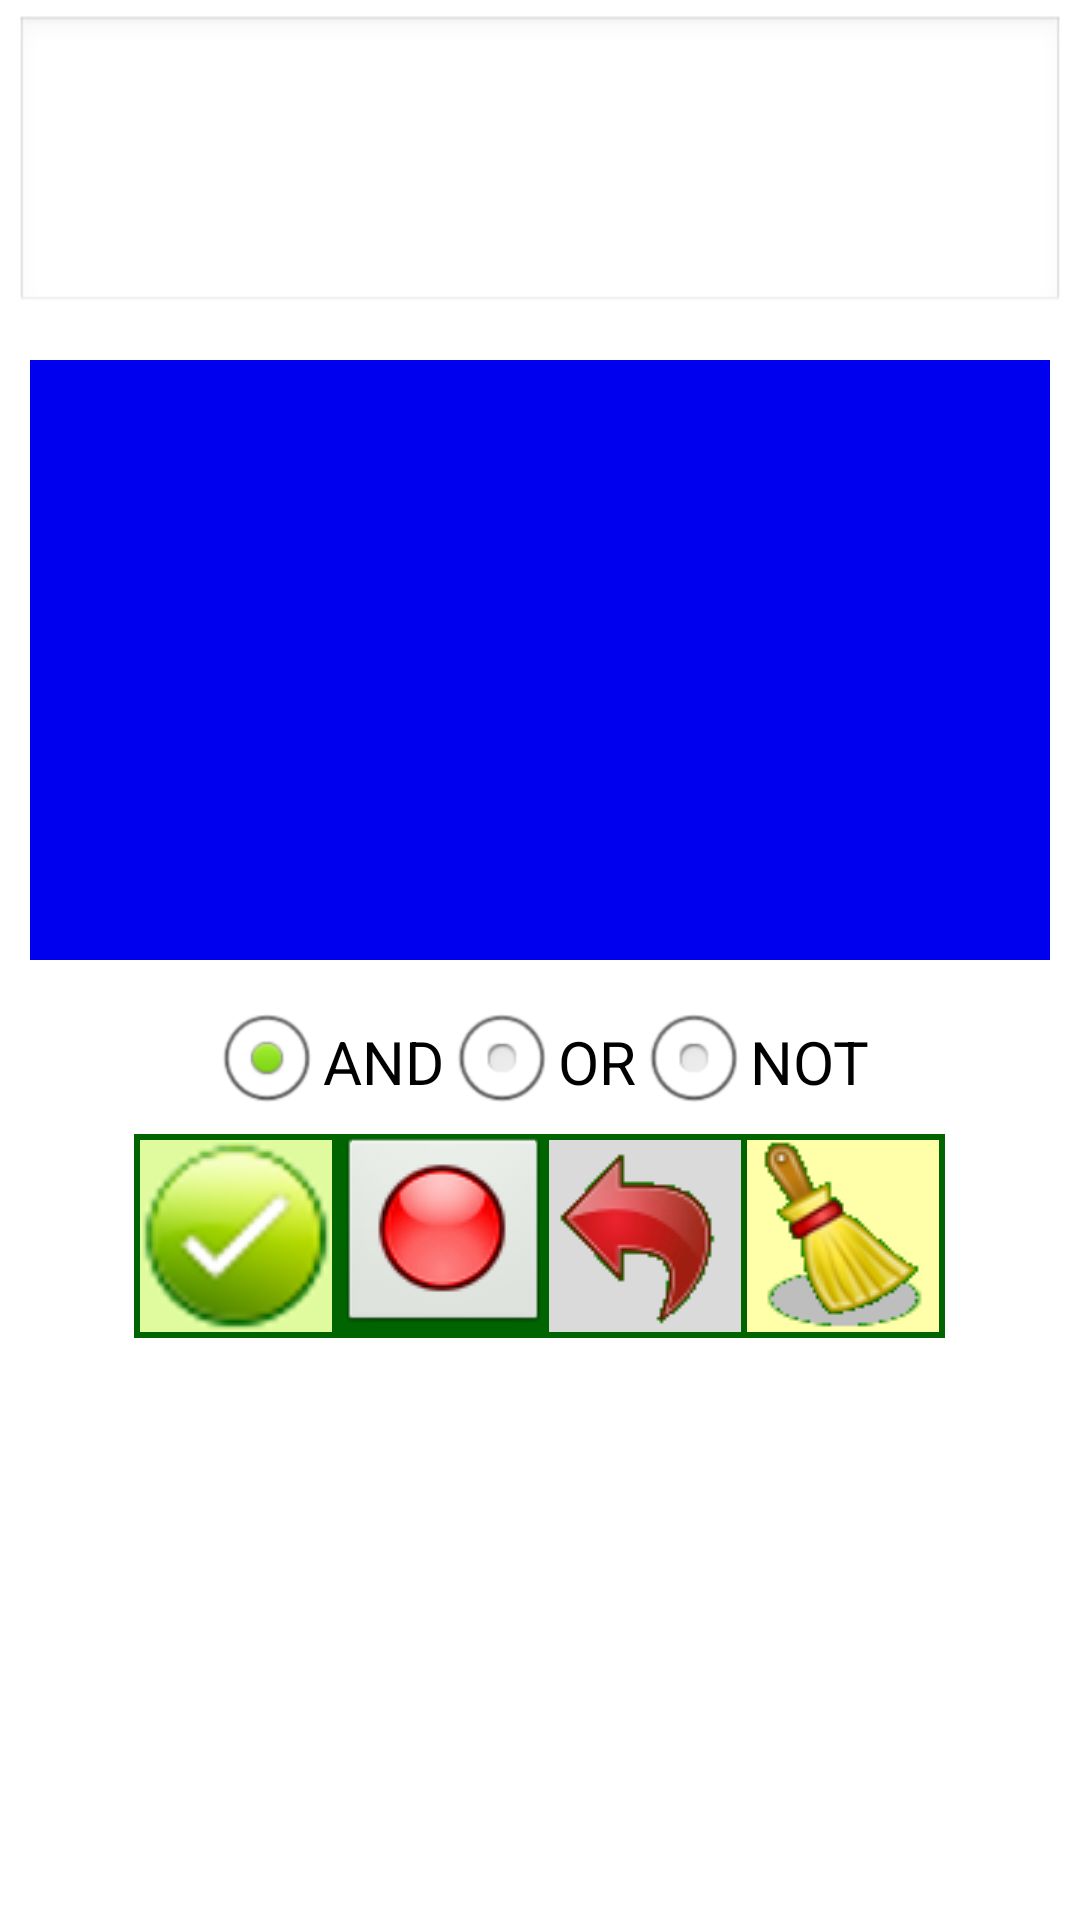

Write the Android layout XML for this screen, with the resource values it uses.
<!-- AndroidManifest.xml: application theme AppTheme -->
<!-- res/layout/dlg_filter_showlog.xml -->
<?xml version="1.0" encoding="utf-8"?>
<LinearLayout xmlns:android="http://schemas.android.com/apk/res/android"
    android:layout_width="wrap_content"
    android:layout_height="match_parent"
    android:layout_gravity="center_horizontal"
    android:background="@color/white"
    android:orientation="vertical" >

    <EditText
        android:id="@+id/dlg_filter_showlist_et_content"
        android:layout_width="fill_parent"
        android:layout_height="100dp"
        android:layout_gravity="center_horizontal"
        android:layout_margin="5dp"
        android:gravity="top|left"
        android:textSize="20sp" />

    

    <GridView
        android:id="@+id/dlg_filter_showlist_gv"
        android:layout_width="fill_parent"
        android:layout_height="200dp"
        android:layout_margin="10dp"
        android:background="@color/blue1"
        android:gravity="center_vertical"
        android:horizontalSpacing="5dp"
        android:numColumns="4"
        android:padding="5dp"
        android:verticalSpacing="5dp" >
    </GridView>

    <LinearLayout
        android:layout_width="match_parent"
        android:layout_height="wrap_content"
        android:layout_gravity="center_vertical|center_horizontal" >

        <RadioGroup
            android:id="@+id/dlg_filter_showlist_rg"
            android:layout_width="fill_parent"
            android:layout_height="wrap_content"
            android:layout_gravity="center_vertical|center_horizontal"
            android:gravity="center_vertical|center_horizontal"
            android:orientation="horizontal" >

            
            <RadioButton
                android:id="@+id/dlg_filter_showlist_rb_and"
                android:layout_width="wrap_content"
                android:layout_height="wrap_content"
                android:checked="true"
                android:text="@string/commons_lbl_rb_and"
                android:textColor="@color/black"
                android:textSize="20sp" />

            <RadioButton
                android:id="@+id/dlg_filter_showlist_rb_or"
                android:layout_width="wrap_content"
                android:layout_height="wrap_content"
                android:layout_gravity="center_vertical|center_horizontal"
                android:text="@string/commons_lbl_rb_or"
                android:textColor="@color/black"
                android:textSize="20sp" />

            <RadioButton
                android:id="@+id/dlg_filter_showlist_rb_not"
                android:layout_width="wrap_content"
                android:layout_height="wrap_content"
                android:text="@string/commons_lbl_rb_not"
                android:textColor="@color/black"
                android:textSize="20sp" />

        </RadioGroup>

    </LinearLayout>

    <LinearLayout
        android:layout_width="wrap_content"
        android:layout_height="wrap_content"
        android:layout_gravity="center_horizontal"
        android:layout_marginBottom="10dp"
        android:background="@color/darkgreen"
        android:gravity="center_vertical|center_horizontal" >

        <ImageButton
            android:id="@+id/dlg_filter_showlist_bt_ok"
            style="@style/ib_basic_1"
            android:layout_width="wrap_content"
            android:layout_height="wrap_content"
            android:layout_weight="1"
            android:background="@color/green4"
            android:src="@drawable/general_ib_ok_green_64x64" />

        <ImageButton
            android:id="@+id/dlg_filter_showlist_bt_cancel"
            android:layout_width="wrap_content"
            android:layout_height="wrap_content"
            android:layout_gravity="center_vertical|center_horizontal"
            android:layout_weight="1"
            android:src="@drawable/general_ib_ball_red_48x48" />

        <ImageButton
            android:id="@+id/dlg_filter_showlist_bt_reset"
            android:layout_width="wrap_content"
            android:layout_height="wrap_content"
            android:layout_weight="1"
            android:background="@color/green4"
            android:src="@drawable/general_ib_cancel_red_64x64" />

        <ImageButton
            android:id="@+id/dlg_filter_showlist_bt_clear"
            style="@style/ib_basic_1"
            android:layout_width="wrap_content"
            android:layout_height="wrap_content"
            android:layout_weight="1"
            android:background="@color/green4"
            android:src="@drawable/general_ib_clear_yellow_64x64" />
    </LinearLayout>

</LinearLayout>
<!-- resources referenced by this layout -->
<resources>
  <color name="black">#000000</color>
  <color name="blue1">#0000EE</color>
  <color name="darkgreen">#006400</color>
  <color name="green4">#008B00</color>
  <color name="white">#ffffff</color>
  <!-- drawable general_ib_ball_red_48x48: png bitmap (drawable, 2575 bytes) -->
  <!-- drawable general_ib_cancel_red_64x64: png bitmap (drawable, 3367 bytes) -->
  <!-- drawable general_ib_clear_yellow_64x64: png bitmap (drawable, 4760 bytes) -->
  <!-- drawable general_ib_ok_green_64x64: png bitmap (drawable, 6654 bytes) -->
  <string name="commons_lbl_rb_and">AND</string>
  <string name="commons_lbl_rb_not">NOT</string>
  <string name="commons_lbl_rb_or">OR</string>
  <style name="ib_basic_1">
  	    <item name="android:layout_margin">2dp</item>
  	    
      </style>
  <style name="AppTheme" parent="AppBaseTheme">
          
      </style>
  <style name="AppBaseTheme" parent="android:Theme.Light">
          
      </style>
</resources>
